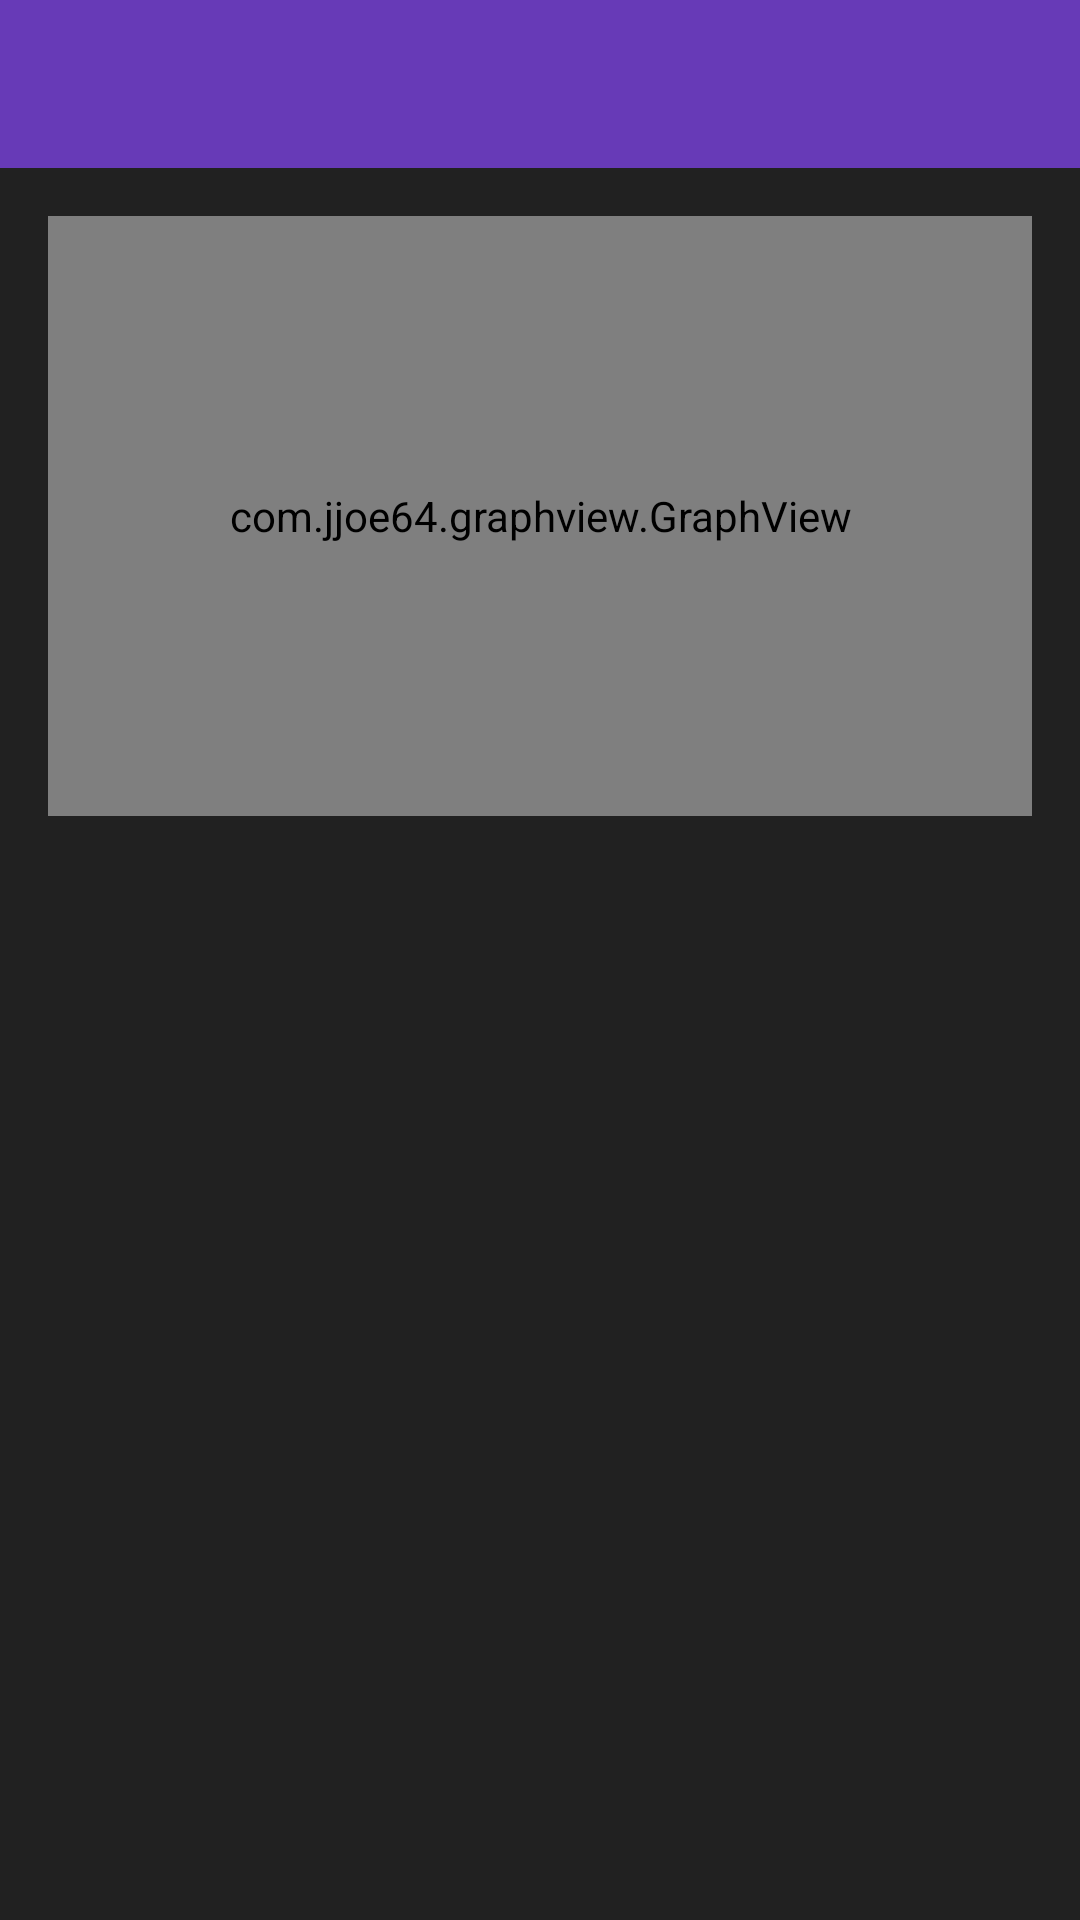

Layout XML and referenced resources for this Android screen:
<!-- AndroidManifest.xml: application theme Theme.Attendance -->
<!-- res/layout/graph_layout.xml -->
<?xml version="1.0" encoding="utf-8"?>
<LinearLayout xmlns:android="http://schemas.android.com/apk/res/android"
    android:orientation="vertical"
    android:layout_width="match_parent"
    android:layout_height="match_parent"
    android:background="@color/blackish">

    <include
        layout="@layout/toolbar"/>

    <com.jjoe64.graphview.GraphView
        android:id="@+id/graph"
        android:layout_width="match_parent"
        android:layout_height="200dp"
        android:layout_margin="@dimen/default_margin"/>

</LinearLayout>
<!-- res/layout/toolbar.xml (included above) -->
<?xml version="1.0" encoding="utf-8"?>
<android.support.v7.widget.Toolbar xmlns:android="http://schemas.android.com/apk/res/android"
        xmlns:app="http://schemas.android.com/apk/res-auto"
        android:id="@+id/toolbar"
        android:layout_height="wrap_content"
        android:layout_width="match_parent"
        android:minHeight="?attr/actionBarSize"
        android:layout_alignParentTop="true"
        android:background="?attr/colorPrimary"
        app:popupTheme="@style/ThemeOverlay.AppCompat.Light"
        app:theme="@style/ThemeOverlay.AppCompat.Dark" />
<!-- resources referenced by this layout -->
<resources>
  <color name="blackish">#212121</color>
  <dimen name="default_margin">16dp</dimen>
  <style name="Theme.Attendance" parent="Theme.Attendance.Base">
  
      </style>
  <style name="Theme.Attendance.Base" parent="Theme.AppCompat.Light">
          <item name="colorPrimary">@color/colourPrimary</item>
          <item name="colorPrimaryDark">@color/colourPrimaryDark</item>
          <item name="colorAccent">@color/colourAccent</item>
          <item name="windowNoTitle">true</item>
          <item name="windowActionBar">false</item>
  
          
          <item name="android:editTextStyle">@style/Base.Widget.AppCompat.EditText</item>
          <item name="android:spinnerStyle">@style/Base.Widget.AppCompat.Spinner</item>
          <item name="android:dialogTheme">@style/DialogTheme</item>
          <item name="android:alertDialogTheme">@style/AlertDialogTheme</item>
      </style>
  <color name="colourPrimary">@color/materialDeepPurple</color>
  <color name="colourPrimaryDark">#512DA8</color>
  <color name="colourAccent">@color/materialLightGreen</color>
  <style name="DialogTheme" parent="Theme.AppCompat.Light.Dialog">
          <item name="colorAccent">@color/dialogColour</item>
      </style>
  <style name="AlertDialogTheme" parent="Base.Theme.AppCompat.Light.Dialog.Alert">
          <item name="colorAccent">@color/dialogColour</item>
      </style>
  <color name="materialDeepPurple">#673AB7</color>
  <color name="materialLightGreen">#8BC34A</color>
  <color name="dialogColour">@color/colourPrimaryDark</color>
</resources>
